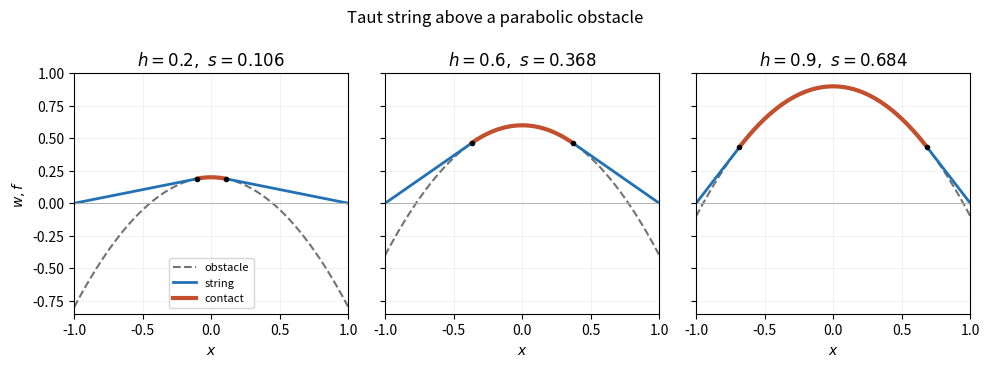

The script that saved this image:
# Python 3.14.4; numpy 2.3.5; matplotlib 3.10.7. Run in desired output directory.
import numpy as np
import matplotlib
matplotlib.use('Agg')
import matplotlib.pyplot as plt
from pathlib import Path
plt.rcParams.update({'figure.facecolor':'white','axes.facecolor':'white','font.size':10})
fig,axs=plt.subplots(1,3,figsize=(10,3.7),sharex=True,sharey=True)
x=np.linspace(-1,1,800)
for ax,h in zip(axs,[.2,.6,.9]):
    s=1-np.sqrt(1-h);f=h-x*x;w=np.where(np.abs(x)<=s,f,2*s*(1-np.abs(x)))
    ax.plot(x,f,'--',color='.45',label='obstacle');ax.plot(x,w,color='#2171b5',lw=2,label='string')
    mask=np.abs(x)<=s;ax.plot(x[mask],w[mask],color='#c34f2d',lw=3,label='contact');ax.plot([-s,s],[h-s*s,h-s*s],'ko',ms=3)
    ax.axhline(0,color='.7',lw=.7);ax.set(xlabel='$x$',title=rf'$h={h},\ s={s:.3f}$',xlim=(-1,1),ylim=(-.85,1));ax.grid(alpha=.15)
axs[0].set_ylabel('$w, f$');axs[0].legend(fontsize=8,loc='lower center');fig.suptitle('Taut string above a parabolic obstacle')
fig.tight_layout();fig.savefig(Path('2008-string-contact.png'),dpi=150,facecolor='white');plt.close(fig)
